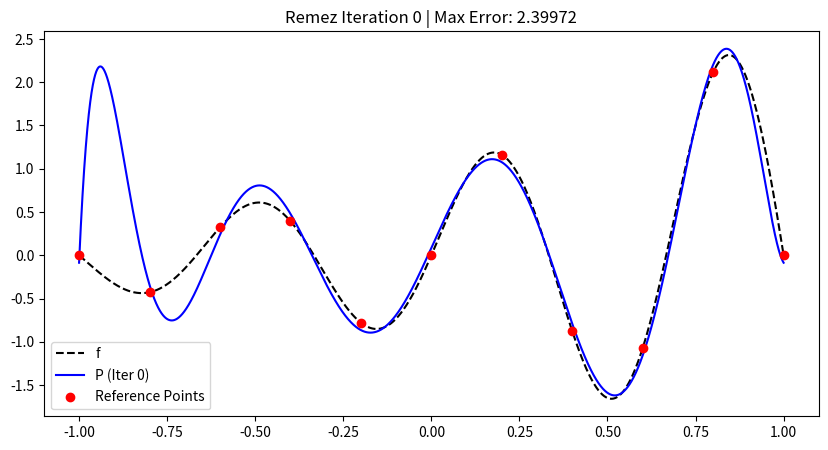
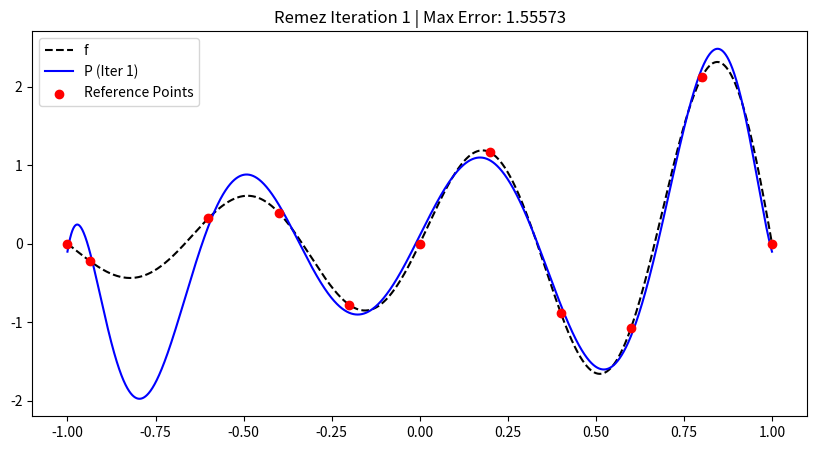
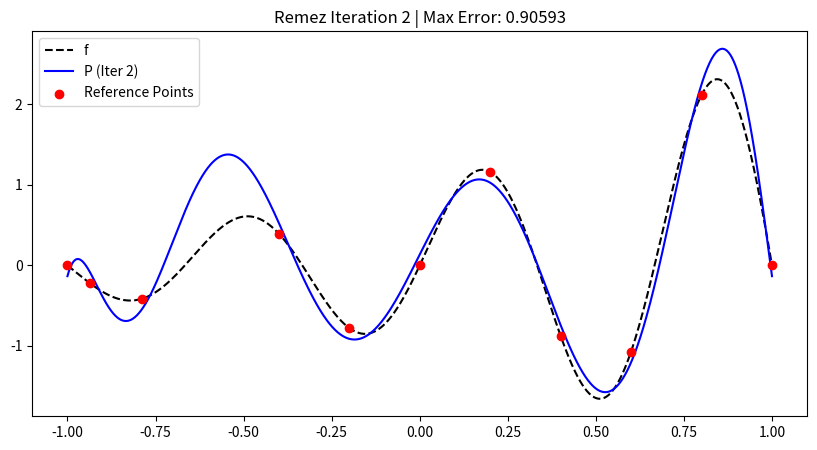
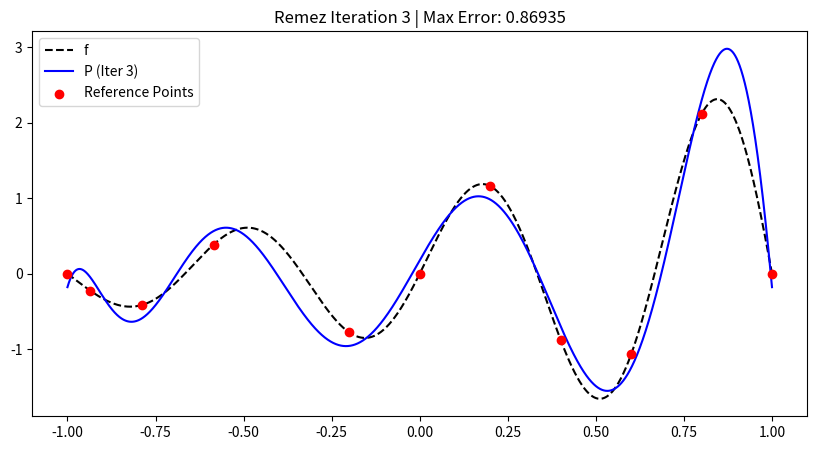
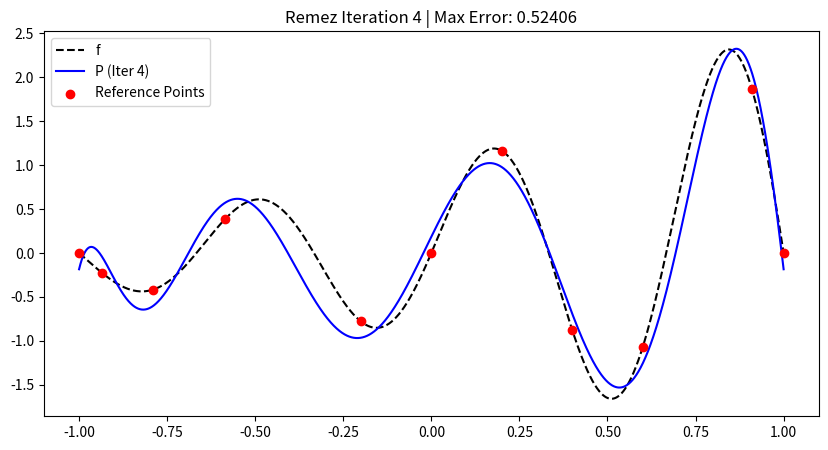
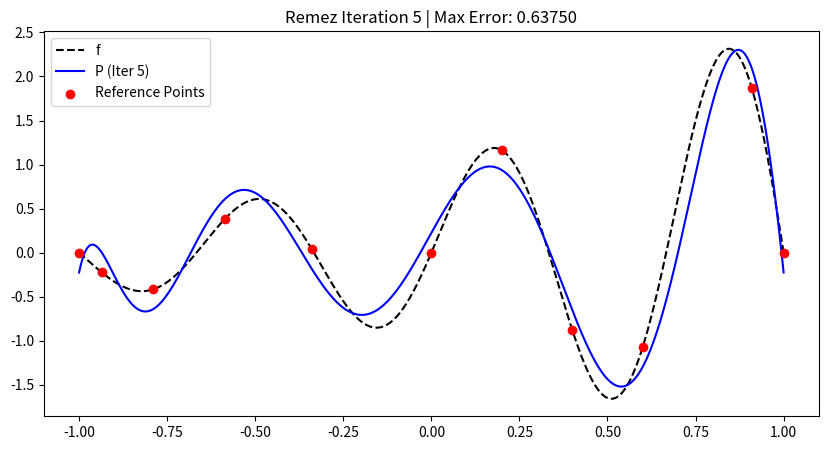
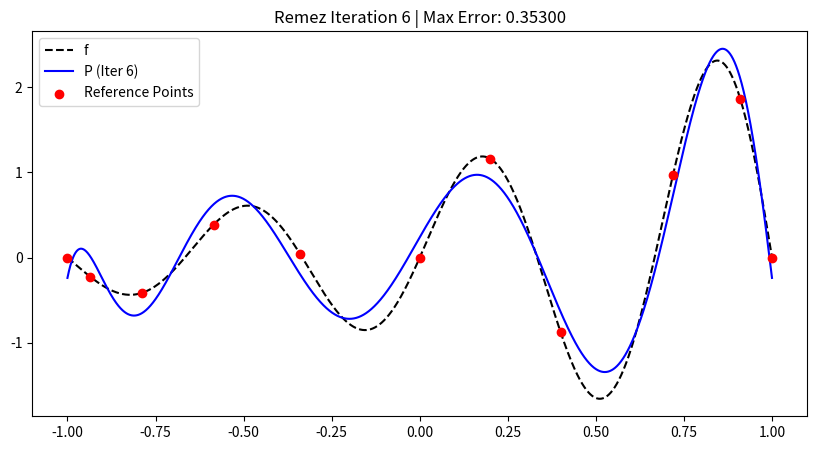
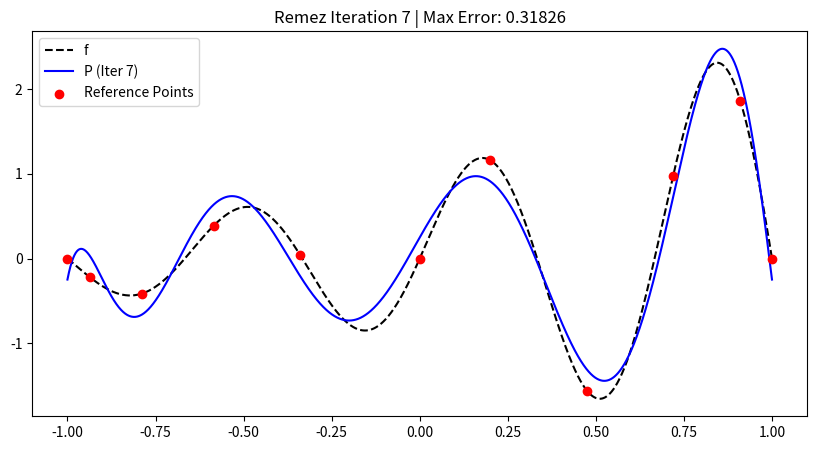
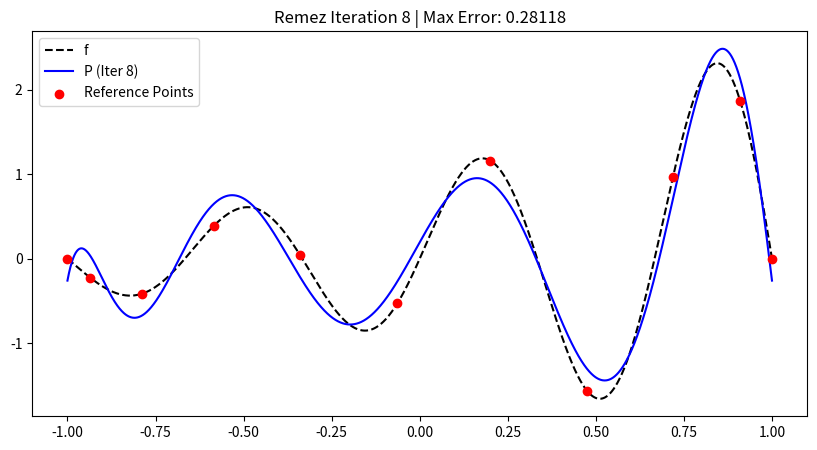
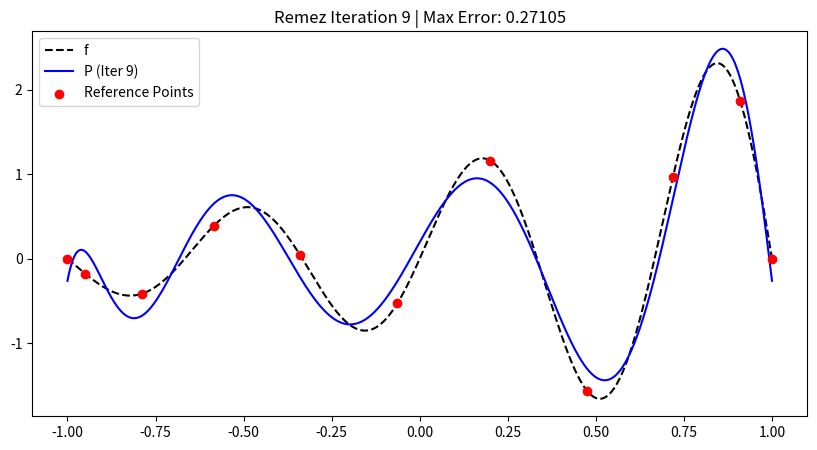
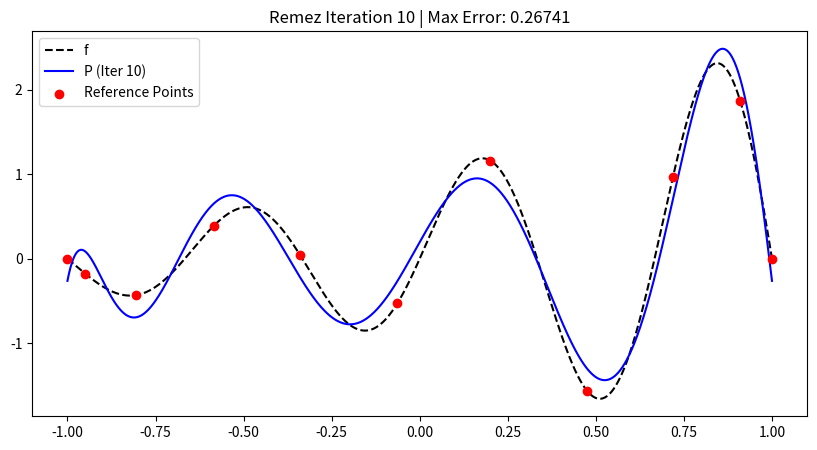
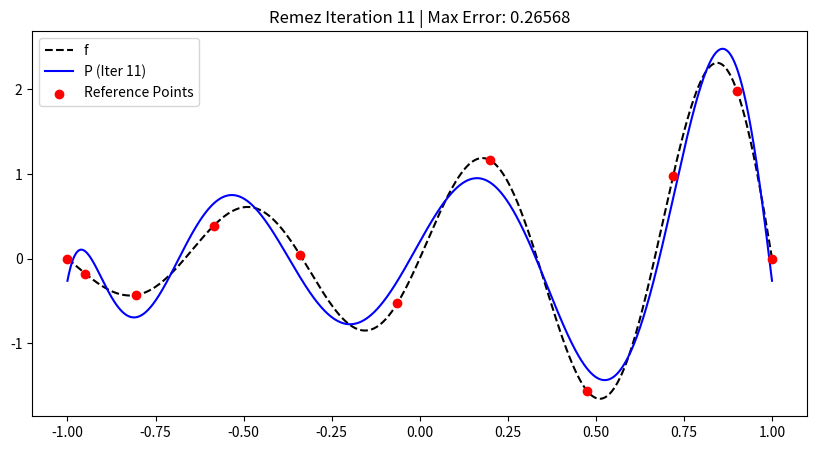
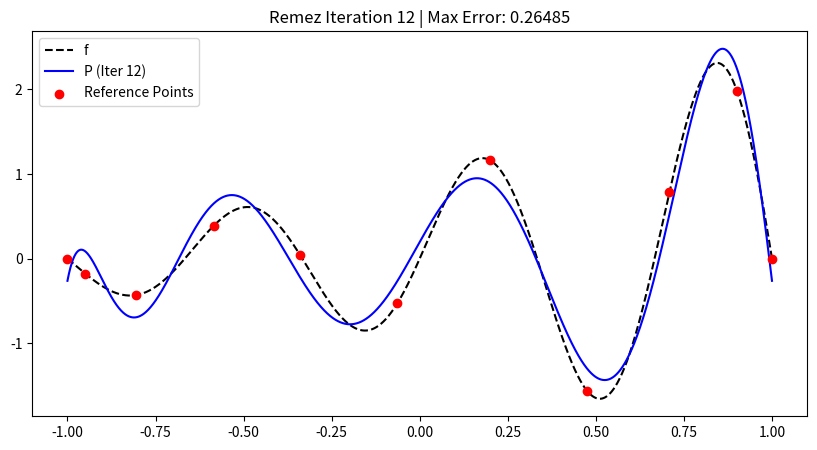
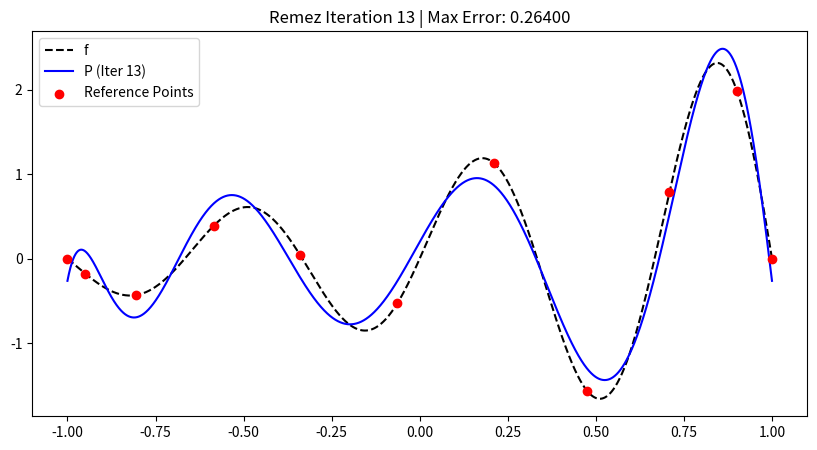
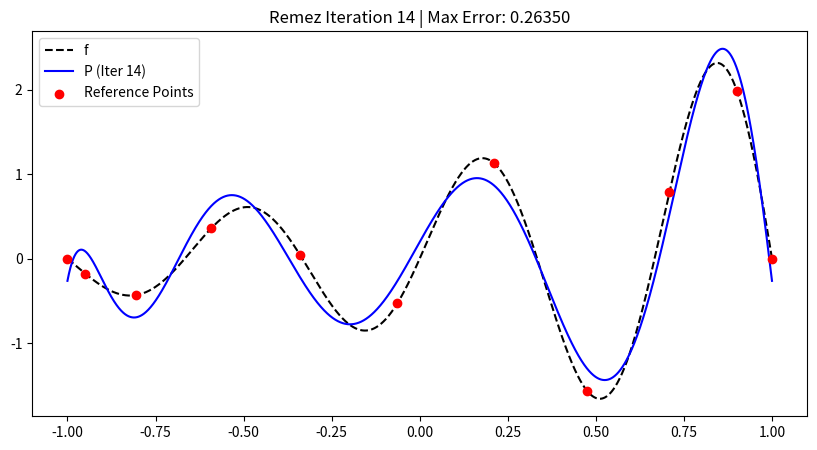
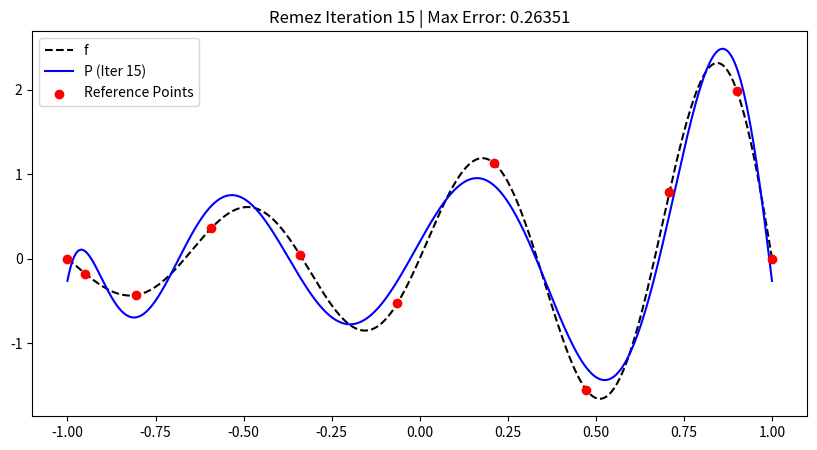

Generate these figures, in order, with matplotlib:
import matplotlib.pyplot as plt
import numpy as np


def calculate_polynomial(f: callable, xn: list, n: int):

    # Initialise matrix A and vector b
    A = np.zeros((n + 2, n + 2))
    b = np.zeros(n + 2)

    # Populate A and b
    for i in range(n + 2):
        x = xn[i]

        # Fill the polynomial terms 1, x, x^2, ..., x^n
        for j in range(n + 1):
            A[i, j] = x**j

        # Fill last column with the alternating error term (-1)^i
        A[i, n + 1] = (-1) ** i

        # Fill vector b with function values
        b[i] = f(x)

    # Solve the system Ax = b
    solution = np.linalg.solve(A, b)

    # Extract coefficients (first n+1 elements) and error (last element)
    coeffs = solution[:-1]
    E = solution[-1]

    # Create polynomial function from coefficients
    P = np.polynomial.Polynomial(coeffs)

    return P, E


def exchange(xn: list, x_new: float, e_max: float, ex: list):
    # If the new point is outside the leftmost point
    if x_new < xn[0]:
        if np.sign(e_max) == np.sign(ex[0]):
            xn[0] = x_new  # replace the leftmost point
        else:
            xn = np.insert(xn, 0, x_new)[
                :-1
            ]  # add new point to the left and drop rightmost point
    # If the new point is outside the rightmost point
    elif x_new > xn[-1]:
        if np.sign(e_max) == np.sign(ex[-1]):
            xn[-1] = x_new  # replace the rightmost point
        else:
            xn = np.append(
                xn[1:], x_new
            )  # add new point to the right and drop leftmost point
    else:
        # If the new point is between two existing points
        for i in range(len(xn) - 1):
            if xn[i] < x_new < xn[i + 1]:

                # Replace with the closest point with same sign
                if np.sign(e_max) == np.sign(ex[i]):
                    xn[i] = x_new
                else:
                    xn[i + 1] = x_new


def remez(
    f: callable, a: float, b: float, n: int, tol: float = 1e-4, max_iter: int = 50
):
    # Guess initial n+2 points equidistantly spaced in the interval [a, b]
    xn = np.linspace(a, b, n + 2)

    P = None

    plt.ion()
    fig = plt.figure(figsize=(10, 5))

    for i in range(max_iter):
        P, E = calculate_polynomial(f, xn, n)

        # Discretise the interval into 10,000 points
        x_samples = np.linspace(a, b, 10000)
        e_samples = f(x_samples) - P(x_samples)

        # Find the absolute maximum error value
        abs_errors = np.abs(e_samples)
        max_idx = np.argmax(abs_errors)

        x_max = x_samples[max_idx]
        e_max = e_samples[max_idx]

        plt.clf()

        plt.plot(x_samples, f(x_samples), "k--", label="f")
        plt.plot(x_samples, P(x_samples), "b-", label=f"P (Iter {i})")

        # Highlight our current reference points
        plt.scatter(xn, f(xn), color="red", zorder=5, label="Reference Points")

        plt.title(f"Remez Iteration {i} | Max Error: {abs(e_max):.5f}")
        plt.legend()
        plt.pause(0.5)

        # Check for convergence
        C = abs(e_max) / abs(E)
        if C < 1 + tol:
            print(f"Converged after {i+1} iterations.")
            return P

        # Update the points using the exchange algorithm
        ex = f(xn) - P(xn)
        exchange(xn, x_max, e_max, ex)

    print("Maximum iterations reached.")
    return P


def f(x):
    return np.sin(3 * np.pi * x) * np.exp(x)


P = remez(f, a=-1, b=1, n=9)

for i, coef in enumerate(P.coef):
    print(f"c_{i}: {coef:.6f}")
